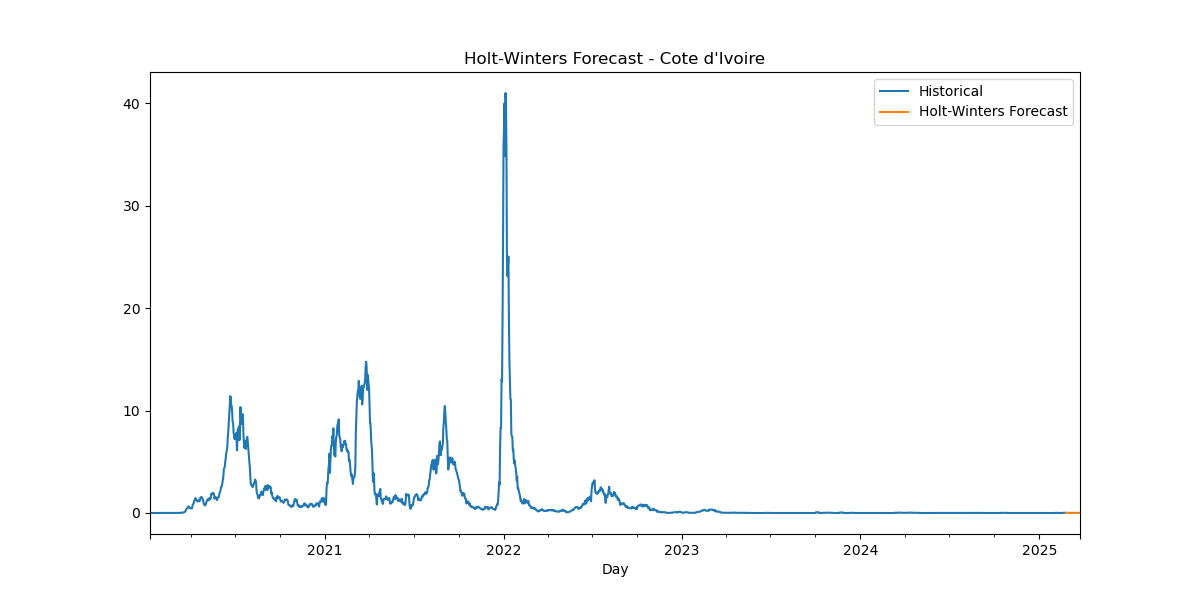

Source data for this figure (header and first rows):
Date, HW_Forecast
2025-02-24, 0.01415
2025-02-25, 0.01414
2025-02-26, 0.01413
2025-02-27, 0.01412
2025-02-28, 0.01411
2025-03-01, 0.01411
2025-03-02, 0.0141
2025-03-03, 0.01415
2025-03-04, 0.01414
2025-03-05, 0.01413
2025-03-06, 0.01412
2025-03-07, 0.01411
2025-03-08, 0.01411
2025-03-09, 0.0141
2025-03-10, 0.01415
2025-03-11, 0.01414
2025-03-12, 0.01413
2025-03-13, 0.01412
2025-03-14, 0.01411
2025-03-15, 0.01411
2025-03-16, 0.0141
2025-03-17, 0.01415
2025-03-18, 0.01414
2025-03-19, 0.01413
2025-03-20, 0.01412
2025-03-21, 0.01411
2025-03-22, 0.01411
2025-03-23, 0.0141
2025-03-24, 0.01415
2025-03-25, 0.01414
